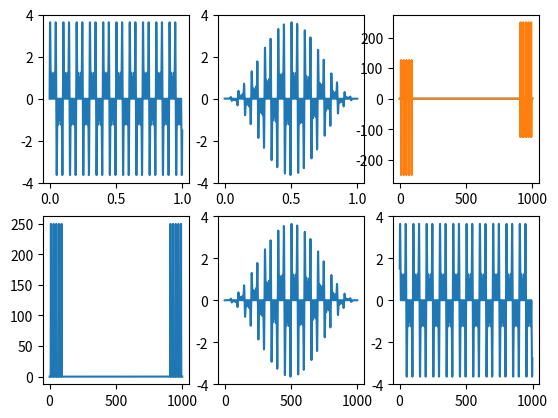

Here is the Python script that generated this plot:
import numpy as np
import matplotlib.pyplot as plt

fig,axs=plt.subplots(2,3)


t=np.arange(0,1,1e-3)

y=np.zeros_like(t)

for f in [10,30,50,70,90]:
    y+=np.sin(2*np.pi*f*t)
axs[0,0].plot(t,y)



w=np.hanning(t.shape[0])




y_windowed=y*w
axs[0,1].plot(t,y_windowed)


y_windowed_fft=np.fft.fft(y_windowed)

axs[0,2].plot(y_windowed_fft.real)
axs[0,2].plot(y_windowed_fft.imag)

y_windowed_fft_ifft=np.fft.ifft(y_windowed_fft)
axs[1,0].plot(np.abs(y_windowed_fft))
axs[1,1].plot(y_windowed_fft_ifft)
axs[1,2].plot(y_windowed_fft_ifft/w)

plt.show()